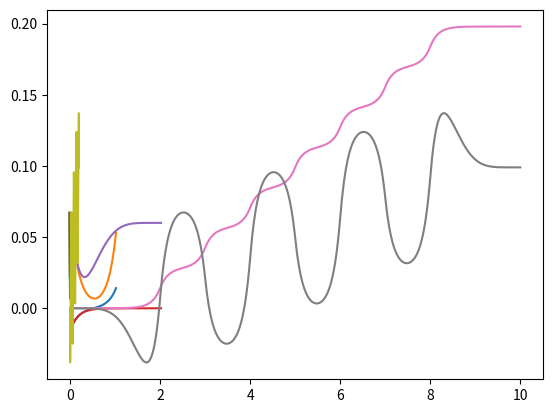

Source code (Python):
# encoding: utf-8
from __future__ import absolute_import
from __future__ import print_function
from __future__ import division

import math
import time
import numpy as np
import matplotlib.pyplot as plt

N = 50


def get_com_locus(theta):
    s0 = 0.04
    s_x = s0 * math.cos(theta)
    s_y = s0 * math.sin(theta)
    s_y_max = s_y / 2 + 0.12
    s_y_min = -s_y / 2 + 0.12
    z = 0.3
    g = 9.8
    T_c = math.sqrt(z / g)
    T = 1

    vx_0 = s_x / 2 * (math.cosh(T / T_c) + 1) / (T_c * math.sinh(T / T_c))
    vy_0 = (s_y_min / 2 - s_y_max / 2 * math.cosh(T / T_c)) / (T_c * math.sinh(T / T_c))

    def xfun(t):
        return - s_x / 2 * math.cosh(t / T_c) + T_c * vx_0 * math.sinh(t / T_c)

    def yfun(t):
        return s_y_max / 2 * math.cosh(t / T_c) + T_c * vy_0 * math.sinh(t / T_c)

    # locus for steps with even number
    comx_b1 = [0.0] * N
    comy_b1 = [0.0] * N
    t_b1 = [0.0] * N
    for i in range(N):
        t_b1[i] = (i + 1) * T / (N - 1)
        comx_b1[i] = xfun(t_b1[i] - T / (N - 1))
        comy_b1[i] = yfun(t_b1[i] - T / (N - 1))
    locus_b1 = (comx_b1, comy_b1, t_b1)

    # Locus for steps with odd number
    comx_b2 = comx_b1
    comy_b2 = comy_b1[-1::-1]
    t_b2 = t_b1
    locus_b2 = (comx_b2, comy_b2, t_b2)

    # locus for the first step
    comx_s = [0.0] * N * 2
    comy_s = [0.0] * N * 2
    t_s = [0.0] * N * 2

    def yfun_s(t):
        return (-vy_0 / (2 * T) ** 6 - 3 * s_y / 2 / (2 * T) ** 7) * t ** 7 + (
                3.5 * s_y / 2 / (2 * T) ** 6 + vy_0 / (2 * T) ** 5) * t ** 6 + 0.06

    def xfun_s(t):
        if t > T:
            return s_x / 2 / math.cosh(T / T_c) * math.cosh((t - T) / T_c)
        else:
            return s_x / 2 / math.cosh(T / T_c) * (t / T) ** 2

    for i in range(N * 2):
        t_s[i] = (i + 1) * 2 * T / (2 * N - 1)
        comy_s[i] = yfun_s(t_s[i] - 2 * T / (2 * N - 1))
        comx_s[i] = xfun_s(t_s[i] - 2 * T / (2 * N - 1))
    locus_s = (comx_s, comy_s, t_s)

    # locus for the last step
    comx_e = [-x for x in comx_s][-1::-1]
    comy_e = comy_s[-1::-1]
    locus_e = (comx_e, comy_e, t_s)

    return locus_b1, locus_b2, locus_s, locus_e
    pass


def q2p(q, is_right=False):
    l1 = 0.1
    l2 = 0.1029
    if is_right:
        q[1] = -q[1]
        q[5] = -q[5]
    r = math.sqrt(l1 ** 2 + l2 ** 2 + 2 * l1 * l2 * math.cos(q[3]))
    x = -r * math.sin(q[2] + math.acos((l1 ** 2 + r ** 2 - l2 ** 2) / 2 / r / l1))
    rho = math.sqrt(r ** 2 - x ** 2)
    y = rho * math.sin(q[1]) + 0.05
    z = rho * math.cos(q[1]) + 0.04519 + 0.085
    return [x, y, z, 0, 0, 0]


def p2q(p, is_right=False):  # 根据末端位置计算关节角
    q = [0] * 6
    x, y, z, _, _, _ = p
    y = y - 0.05
    z = z - 0.04519 - 0.085
    r = math.sqrt(x ** 2 + y ** 2 + z ** 2)
    l1 = 0.1
    l2 = 0.1029
    q[1] = math.atan(y / z)
    q[5] = -q[1] * 1.05
    q[3] = math.pi - math.acos((l1 ** 2 + l2 ** 2 - r ** 2) / 2 / l1 / l2)
    q[2] = -math.asin(x / r) - math.acos((l1 ** 2 + r ** 2 - l2 ** 2) / 2 / r / l1)
    q[4] = -q[3] - q[2]
    if is_right is True:
        q[1] = -q[1]
        q[5] = -q[5]
    return q


class Move(object):
    def __init__(self, LLeg, RLeg, motion_proxy):
        self.LLeg = LLeg
        self.RLeg = RLeg
        self.motion_proxy = motion_proxy

    def forward(self, r, theta, headlock=None, is_permanent=False):
        LLeg = self.LLeg
        RLeg = self.RLeg
        motion_proxy = self.motion_proxy
        l_b1, l_b2, l_s, l_e = get_com_locus(theta)  # 获取质心运动轨迹

        # 将质心运动轨迹转换成支撑腿的关节角
        x_b1, y_b1, t_b1 = l_b1
        q_b1_l = [None] * N
        q_b1_r = [None] * N
        for i in range(N):
            q_b1_r[i] = p2q([0 - x_b1[i], y_b1[i], 0.3, 0, 0, 0], True)
            q_b1_l[i] = p2q([0 - x_b1[i], y_b1[i], 0.3, 0, 0, 0])

        x_b2, y_b2, t_b2 = l_b2
        q_b2_l = [None] * N
        q_b2_r = [None] * N
        for i in range(N):
            q_b2_r[i] = p2q([0 - x_b2[i], y_b2[i], 0.3, 0, 0, 0], True)
            q_b2_l[i] = p2q([0 - x_b2[i], y_b2[i], 0.3, 0, 0, 0])

        x_s, y_s, t_s = l_s
        q_s_l = [None] * 2 * N
        q_s_r = [None] * 2 * N
        for i in range(2 * N):
            q_s_r[i] = p2q([0 - x_s[i], y_s[i], 0.3, 0, 0, 0], True)
            q_s_l[i] = p2q([0 - x_s[i], y_s[i], 0.3, 0, 0, 0])

        x_e, y_e, t_e = l_e
        q_e_l = [None] * 2 * N
        q_e_r = [None] * 2 * N
        for i in range(2 * N):
            q_e_r[i] = p2q([0 - x_e[i], y_e[i], 0.3, 0, 0, 0], True)
            q_e_l[i] = p2q([0 - x_e[i], y_e[i], 0.3, 0, 0, 0])

        # 保存转换后的关节角
        if is_permanent:
            x = [0]
            x_n = 0
            y = [0]
            y_n = 0

            x = x + [x_n + x - x_s[0] for x in x_s]
            y = y + [y_n + y - y_s[0] for y in y_s]
            x_n = x[-1]
            y_n = y[-1]

            x = x + [x_n + x - x_b1[0] for x in x_b1]
            y = y + [y_n - y + y_b1[0] for y in y_b1]
            x_n = x[-1]
            y_n = y[-1]

            x = x + [x_n + x - x_b2[0] for x in x_b2]
            y = y + [y_n + y - y_b2[0] for y in y_b2]
            x_n = x[-1]
            y_n = y[-1]

            x = x + [x_n + x - x_b1[0] for x in x_b1]
            y = y + [y_n - y + y_b1[0] for y in y_b1]
            x_n = x[-1]
            y_n = y[-1]

            x = x + [x_n + x - x_b2[0] for x in x_b2]
            y = y + [y_n + y - y_b2[0] for y in y_b2]
            x_n = x[-1]
            y_n = y[-1]

            x = x + [x_n + x - x_b1[0] for x in x_b1]
            y = y + [y_n - y + y_b1[0] for y in y_b1]
            x_n = x[-1]
            y_n = y[-1]

            x = x + [x_n + x - x_b2[0] for x in x_b2]
            y = y + [y_n + y - y_b2[0] for y in y_b2]
            x_n = x[-1]
            y_n = y[-1]

            x = x + [x_n + x - x_e[0] for x in x_e]
            y = y + [y_n - y + y_e[0] for y in y_e]
            x_n = x[-1]
            y_n = y[-1]

            np.savez("Locus/Locus_b1.npz", q_l=q_b1_l, t=t_b1, q_r=q_b1_r)
            plt.plot(t_b1, x_b1, t_b1, y_b1)
            plt.show()

            np.savez("Locus/Locus_b2.npz", q_l=q_b2_l, t=t_b1, q_r=q_b2_r)
            plt.plot(t_b2, x_b2, t_b2, y_b2)
            plt.show()

            np.savez("Locus/Locus_s.npz", q_l=q_s_l, t=t_s, q_r=q_s_r)
            plt.plot(t_s, x_s, t_s, y_s)
            plt.show()

            np.savez("Locus/Locus_e.npz", q_l=q_e_l, t=t_e, q_r=q_e_r)
            plt.plot(t_e, x_e, t_e, y_e)
            plt.show()

            plt.plot(range(len(x)), x, range(len(y)), y)
            plt.show()
            pass

        T = 1 * 2
        latency = 0.01
        s0 = 0.04
        s_x = s0 * math.cos(theta)
        s_y = 0.12
        s_y_max = s0 * math.sin(theta) / 2 + 0.12
        s_y_min = -s0 * math.sin(theta) / 2 + 0.12

        # 初始化
        LLeg.set_stiffness(1.0)
        RLeg.set_stiffness(1.0)
        id = LLeg.set_joint([p2q([0, s_y / 2, 0.30, 0, 0, 0])], [2])
        id = RLeg.set_joint([p2q([0, s_y / 2, 0.30, 0, 0, 0], True)], [2])
        headlock()
        motion_proxy.wait(id, 2500)

        # 第一步
        id_l = LLeg.set_joint([p2q([0, s_y / 2, 0.30, 0, 0, 0]),
                               p2q([0, 0.11, 0.30, 0, 0, 0]),
                               p2q([s_x / 4, 0.11, 0.275, 0, 0, 0]),
                               p2q([s_x / 2, s_y_max / 2, 0.30, 0, 0, 0])],
                              [latency, T + latency, T * 1.4 + latency, T * 2.0 + latency])
        id_r = RLeg.set_joint(q_s_r, [t_i * 2 for t_i in t_s])
        if headlock is not None:
            headlock()
        motion_proxy.wait(id_l, 5000)
        motion_proxy.wait(id_r, 5000)

        # 左右腿交替，支撑腿按计算出的轨迹，悬空腿快速移动到需要的位置
        for i in range(int(r // 0.08)):
            id_r = RLeg.set_joint([p2q([-s_x / 2, s_y_max / 2, 0.30, 0, 0, 0], True),
                                   p2q([0, 0.11, 0.275, 0, 0, 0], True),
                                   p2q([s_x / 2, s_y_min / 2, 0.30, 0, 0, 0], True)],
                                  [latency, T / 2 + latency, T + latency])
            id_l = LLeg.set_joint(q_b1_l, [t_i * 2 + 0.05 for t_i in t_b1])
            if headlock is not None:
                headlock()  # 每走一步调节一下头部位置
            motion_proxy.wait(id_l, 5000)
            motion_proxy.wait(id_r, 5000)

            id_l = LLeg.set_joint([p2q([-s_x / 2, s_y_min / 2, 0.30, 0, 0, 0]),
                                   p2q([0, 0.11, 0.275, 0, 0, 0]),
                                   p2q([s_x / 2, s_y_max / 2, 0.30, 0, 0, 0])],
                                  [latency, T / 2 + latency, T + latency])
            id_r = RLeg.set_joint(q_b2_r, [t_i * 2 + 0.05 for t_i in t_b2])
            if headlock is not None:
                headlock()
            motion_proxy.wait(id_l, 5000)
            motion_proxy.wait(id_r, 5000)

        # 最后一步
        id_r = RLeg.set_joint([p2q([-s_x / 2, s_y_max / 2, 0.30, 0, 0, 0], True),
                               p2q([0, 0.11, 0.275, 0, 0, 0], True),
                               p2q([0, 0.11, 0.29, 0, 0, 0], True),
                               p2q([0.00, s_y / 2, 0.30, 0, 0, 0], True)],
                              [latency, T * 0.6 + latency, T + latency, T * 2 + latency])
        id_r = LLeg.set_joint(q_e_l, [t_i * 2 for t_i in t_e])
        if headlock is not None:
            headlock()
        motion_proxy.wait(id_l, 5000)
        motion_proxy.wait(id_r, 5000)

    def turn(self, n, headlock=None):
        LLeg = self.LLeg
        RLeg = self.RLeg
        motion_proxy = self.motion_proxy
        LLeg.set_stiffness(1.0)
        RLeg.set_stiffness(1.0)
        q0 = -math.pi / 180 * 10
        T = 1

        if n > 0:  # 逆时针
            # 站立
            time.sleep(2)
            id = RLeg.set_joint([p2q([0, 0.05, 0.28, 0, 0, 0], True)], [T])
            id = LLeg.set_joint([p2q([0, 0.05, 0.28, 0, 0, 0])], [T])
            motion_proxy.wait(id, 1500)
            for i in range(n):
                # 移重心
                id = RLeg.set_joint([p2q([0, -0.02, 0.28, 0, 0, 0], True)], [T])
                id = LLeg.set_joint([p2q([0, 0.08, 0.28, 0, 0, 0])], [T])
                motion_proxy.wait(id, 1500)
                # 抬腿
                id = RLeg.set_joint([p2q([0, -0.02, 0.28, 0, 0, 0], True)], [T])
                id = LLeg.set_joint([p2q([0, 0.10, 0.25, 0, 0, 0])], [T])
                motion_proxy.wait(id, 1500)
                # 转腿
                motion_proxy.angleInterpolation(['LHipYawPitch'], [q0], [T], True)
                # 放腿
                q = p2q([0, -0.02, 0.28, 0, 0, 0], True)
                q[0] = q0
                id = RLeg.set_joint([q], [T])
                q = p2q([0, 0.08, 0.28, 0, 0, 0])
                q[0] = q0
                id = LLeg.set_joint([q], [T])
                motion_proxy.wait(id, 1500)

                q = p2q([0, 0.05, 0.28, 0, 0, 0], True)
                q[0] = q0
                id = RLeg.set_joint([q], [T])
                q = p2q([0, 0.05, 0.28, 0, 0, 0])
                q[0] = q0
                id = LLeg.set_joint([q], [T])
                motion_proxy.wait(id, 1500)
                headlock()
                # 移重心
                q = p2q([0, 0.08, 0.28, 0, 0, 0], True)
                q[0] = q0
                id = RLeg.set_joint([q], [T])
                q = p2q([0, -0.02, 0.28, 0, 0, 0])
                q[0] = q0
                id = LLeg.set_joint([q], [T])
                motion_proxy.wait(id, 1500)
                # 抬腿
                q = p2q([0, 0.10, 0.25, 0, 0, 0], True)
                q[0] = q0
                id = RLeg.set_joint([q], [T])
                q = p2q([0, -0.02, 0.28, 0, 0, 0])
                q[0] = q0
                id = LLeg.set_joint([q], [T])
                motion_proxy.wait(id, 1500)
                # 转腿
                motion_proxy.angleInterpolation(['LHipYawPitch'], [math.pi / 180 * 0], [T], True)
                # 放腿
                id = RLeg.set_joint([p2q([0, 0.08, 0.28, 0, 0, 0], True)], [T])
                id = LLeg.set_joint([p2q([0, -0.02, 0.28, 0, 0, 0])], [T])
                motion_proxy.wait(id, 1500)

                id = RLeg.set_joint([p2q([0, 0.05, 0.28, 0, 0, 0], True)], [T])
                id = LLeg.set_joint([p2q([0, 0.05, 0.28, 0, 0, 0])], [T])
                motion_proxy.wait(id, 1500)
                headlock()
            id = RLeg.set_joint([p2q([0, 0.05, 0.28, 0, 0, 0], True)], [T])
            id = LLeg.set_joint([p2q([0, 0.05, 0.28, 0, 0, 0])], [T])
            motion_proxy.wait(id, 1500)
            id = RLeg.set_joint([p2q([0, 0.05, 0.30, 0, 0, 0], True)], [T])
            id = LLeg.set_joint([p2q([0, 0.05, 0.30, 0, 0, 0])], [T])
            motion_proxy.wait(id, 1500)

        if n < 0:  # 逆时针
            # 站立
            id = LLeg.set_joint([p2q([0, 0.05, 0.28, 0, 0, 0])], [T])
            id = RLeg.set_joint([p2q([0, 0.05, 0.28, 0, 0, 0], True)], [T])
            motion_proxy.wait(id, 1500)
            for i in range(-1 * n):
                # 移重心
                id = LLeg.set_joint([p2q([0, -0.02, 0.28, 0, 0, 0])], [T])
                id = RLeg.set_joint([p2q([0, 0.08, 0.28, 0, 0, 0], True)], [T])
                motion_proxy.wait(id, 1500)
                # 抬腿
                id = LLeg.set_joint([p2q([0, -0.02, 0.28, 0, 0, 0])], [T])
                id = RLeg.set_joint([p2q([0, 0.10, 0.25, 0, 0, 0], True)], [T])
                motion_proxy.wait(id, 1500)
                # 转腿
                motion_proxy.angleInterpolation(['LHipYawPitch'], [q0], [T], True)
                # 放腿
                q = p2q([0, -0.02, 0.28, 0, 0, 0])
                q[0] = q0
                id = LLeg.set_joint([q], [T])
                q = p2q([0, 0.08, 0.28, 0, 0, 0], True)
                q[0] = q0
                id = RLeg.set_joint([q], [T])
                motion_proxy.wait(id, 1500)
                q = p2q([0, 0.05, 0.28, 0, 0, 0])
                q[0] = q0
                id = LLeg.set_joint([q], [T])
                q = p2q([0, 0.05, 0.28, 0, 0, 0], True)
                q[0] = q0
                id = RLeg.set_joint([q], [T])
                motion_proxy.wait(id, 1500)
                headlock()
                # 移重心
                q = p2q([0, 0.08, 0.28, 0, 0, 0])
                q[0] = q0
                id = LLeg.set_joint([q], [T])
                q = p2q([0, -0.02, 0.28, 0, 0, 0], True)
                q[0] = q0
                id = RLeg.set_joint([q], [T])
                motion_proxy.wait(id, 1500)
                # 抬腿
                q = p2q([0, 0.10, 0.25, 0, 0, 0])
                q[0] = q0
                id = LLeg.set_joint([q], [T])
                q = p2q([0, -0.02, 0.28, 0, 0, 0], True)
                q[0] = q0
                id = RLeg.set_joint([q], [T])
                motion_proxy.wait(id, 1500)
                # 转腿
                motion_proxy.angleInterpolation(['LHipYawPitch'], [math.pi / 180 * 0], [T], True)
                # 放腿
                id = LLeg.set_joint([p2q([0, 0.08, 0.28, 0, 0, 0])], [T])
                id = RLeg.set_joint([p2q([0, -0.02, 0.28, 0, 0, 0], True)], [T])
                motion_proxy.wait(id, 1500)
                id = LLeg.set_joint([p2q([0, 0.05, 0.28, 0, 0, 0])], [T])
                id = RLeg.set_joint([p2q([0, 0.05, 0.28, 0, 0, 0], True)], [T])
                motion_proxy.wait(id, 1500)
                headlock()
            id = LLeg.set_joint([p2q([0, 0.05, 0.28, 0, 0, 0])], [T])
            id = RLeg.set_joint([p2q([0, 0.05, 0.28, 0, 0, 0], True)], [T])
            motion_proxy.wait(id, 1500)
            id = LLeg.set_joint([p2q([0, 0.05, 0.30, 0, 0, 0])], [T])
            id = RLeg.set_joint([p2q([0, 0.05, 0.30, 0, 0, 0], True)], [T])
            motion_proxy.wait(id, 1500)

    def kick(self):
        LLeg = self.LLeg
        RLeg = self.RLeg
        motion_proxy = self.motion_proxy
        LLeg.set_stiffness(1.0)
        RLeg.set_stiffness(1.0)
        id = RLeg.set_joint([p2q([0, 0.05, 0.30, 0, 0, 0], True)], [1.0])
        id = LLeg.set_joint([p2q([0, 0.05, 0.30, 0, 0, 0])], [1.0])
        motion_proxy.wait(id, 1500)
        # 移重心
        id = RLeg.set_joint([p2q([0, -0.02, 0.28, 0, 0, 0], True)], [1.0])
        id = LLeg.set_joint([p2q([0, 0.08, 0.28, 0, 0, 0])], [1.0])
        motion_proxy.wait(id, 1500)
        # 抬脚
        id = LLeg.set_joint([p2q([0, 0.09, 0.25, 0, 0, 0])], [1.0])
        motion_proxy.wait(id, 1500)
        # 前踢
        id = LLeg.set_joint([p2q([0.10, 0.09, 0.25, 0, 0, 0])], [0.2])
        motion_proxy.wait(id, 1500)
        # 收脚
        id = LLeg.set_joint([p2q([0, 0.08, 0.28, 0, 0, 0])], [1.0])
        motion_proxy.wait(id, 1500)
        # 恢复站立
        id = LLeg.set_joint([p2q([0, 0.05, 0.28, 0, 0, 0])], [2.0])
        id = RLeg.set_joint([p2q([0, 0.05, 0.28, 0, 0, 0], True)], [2.0])
        motion_proxy.wait(id, 1500)
        id = RLeg.set_joint([p2q([0, 0.05, 0.30, 0, 0, 0], True)], [1.0])
        id = LLeg.set_joint([p2q([0, 0.05, 0.30, 0, 0, 0])], [1.0])
        motion_proxy.wait(id, 1500)


if __name__ == '__main__':
    l_b1, l_b2, l_s, l_e = get_com_locus(math.pi/4)

    x_b1, y_b1, t_b1 = l_b1
    plt.plot(t_b1, x_b1, t_b1, y_b1)
    plt.show()
    plt.plot(x_b1, y_b1)
    plt.show()

    x_b2, y_b2, t_b2 = l_b2
    # plt.plot(t_b2, x_b2, t_b2, y_b2)
    # plt.show()
    # plt.plot(x_b2, y_b2)
    # plt.show()
    #
    x_s, y_s, t_s = l_s
    # plt.plot(t_s, x_s, t_s, y_s)
    # plt.show()
    # plt.plot(x_s, y_s)
    # plt.show()

    x_e, y_e, t_e = l_e
    plt.plot(t_e, x_e, t_e, y_e)
    plt.show()
    plt.plot(x_e, y_e)
    plt.show()

    x = [0]
    x_n = 0
    y = [0]
    y_n = 0
    t = [0]
    t_n = 0

    x = x + [x_n + x - x_s[0] for x in x_s]
    y = y + [y_n + y - y_s[0] for y in y_s]
    t = t + [t_n + t - t_s[0] for t in t_s]
    x_n = x[-1]
    y_n = y[-1]
    t_n = t[-1]

    x = x + [x_n + x - x_b1[0] for x in x_b1]
    y = y + [y_n - y + y_b1[0] for y in y_b1]
    t = t + [t_n + t - t_b1[0] for t in t_b1]
    x_n = x[-1]
    y_n = y[-1]
    t_n = t[-1]

    x = x + [x_n + x - x_b2[0] for x in x_b2]
    y = y + [y_n + y - y_b2[0] for y in y_b2]
    t = t + [t_n + t - t_b2[0] for t in t_b2]
    x_n = x[-1]
    y_n = y[-1]
    t_n = t[-1]

    x = x + [x_n + x - x_b1[0] for x in x_b1]
    y = y + [y_n - y + y_b1[0] for y in y_b1]
    t = t + [t_n + t - t_b1[0] for t in t_b1]
    x_n = x[-1]
    y_n = y[-1]
    t_n = t[-1]

    x = x + [x_n + x - x_b2[0] for x in x_b2]
    y = y + [y_n + y - y_b2[0] for y in y_b2]
    t = t + [t_n + t - t_b2[0] for t in t_b2]
    x_n = x[-1]
    y_n = y[-1]
    t_n = t[-1]

    x = x + [x_n + x - x_b1[0] for x in x_b1]
    y = y + [y_n - y + y_b1[0] for y in y_b1]
    t = t + [t_n + t - t_b1[0] for t in t_b1]
    x_n = x[-1]
    y_n = y[-1]
    t_n = t[-1]

    x = x + [x_n + x - x_b2[0] for x in x_b2]
    y = y + [y_n + y - y_b2[0] for y in y_b2]
    t = t + [t_n + t - t_b2[0] for t in t_b2]
    x_n = x[-1]
    y_n = y[-1]
    t_n = t[-1]

    x = x + [x_n + x - x_e[0] for x in x_e]
    y = y + [y_n - y + y_e[0] for y in y_e]
    t = t + [t_n + t - t_e[0] for t in t_e]
    x_n = x[-1]
    y_n = y[-1]
    t_n = t[-1]

    plt.plot(t, x, t, y)
    plt.show()
    plt.plot(x, y)
    plt.show()
    pass
